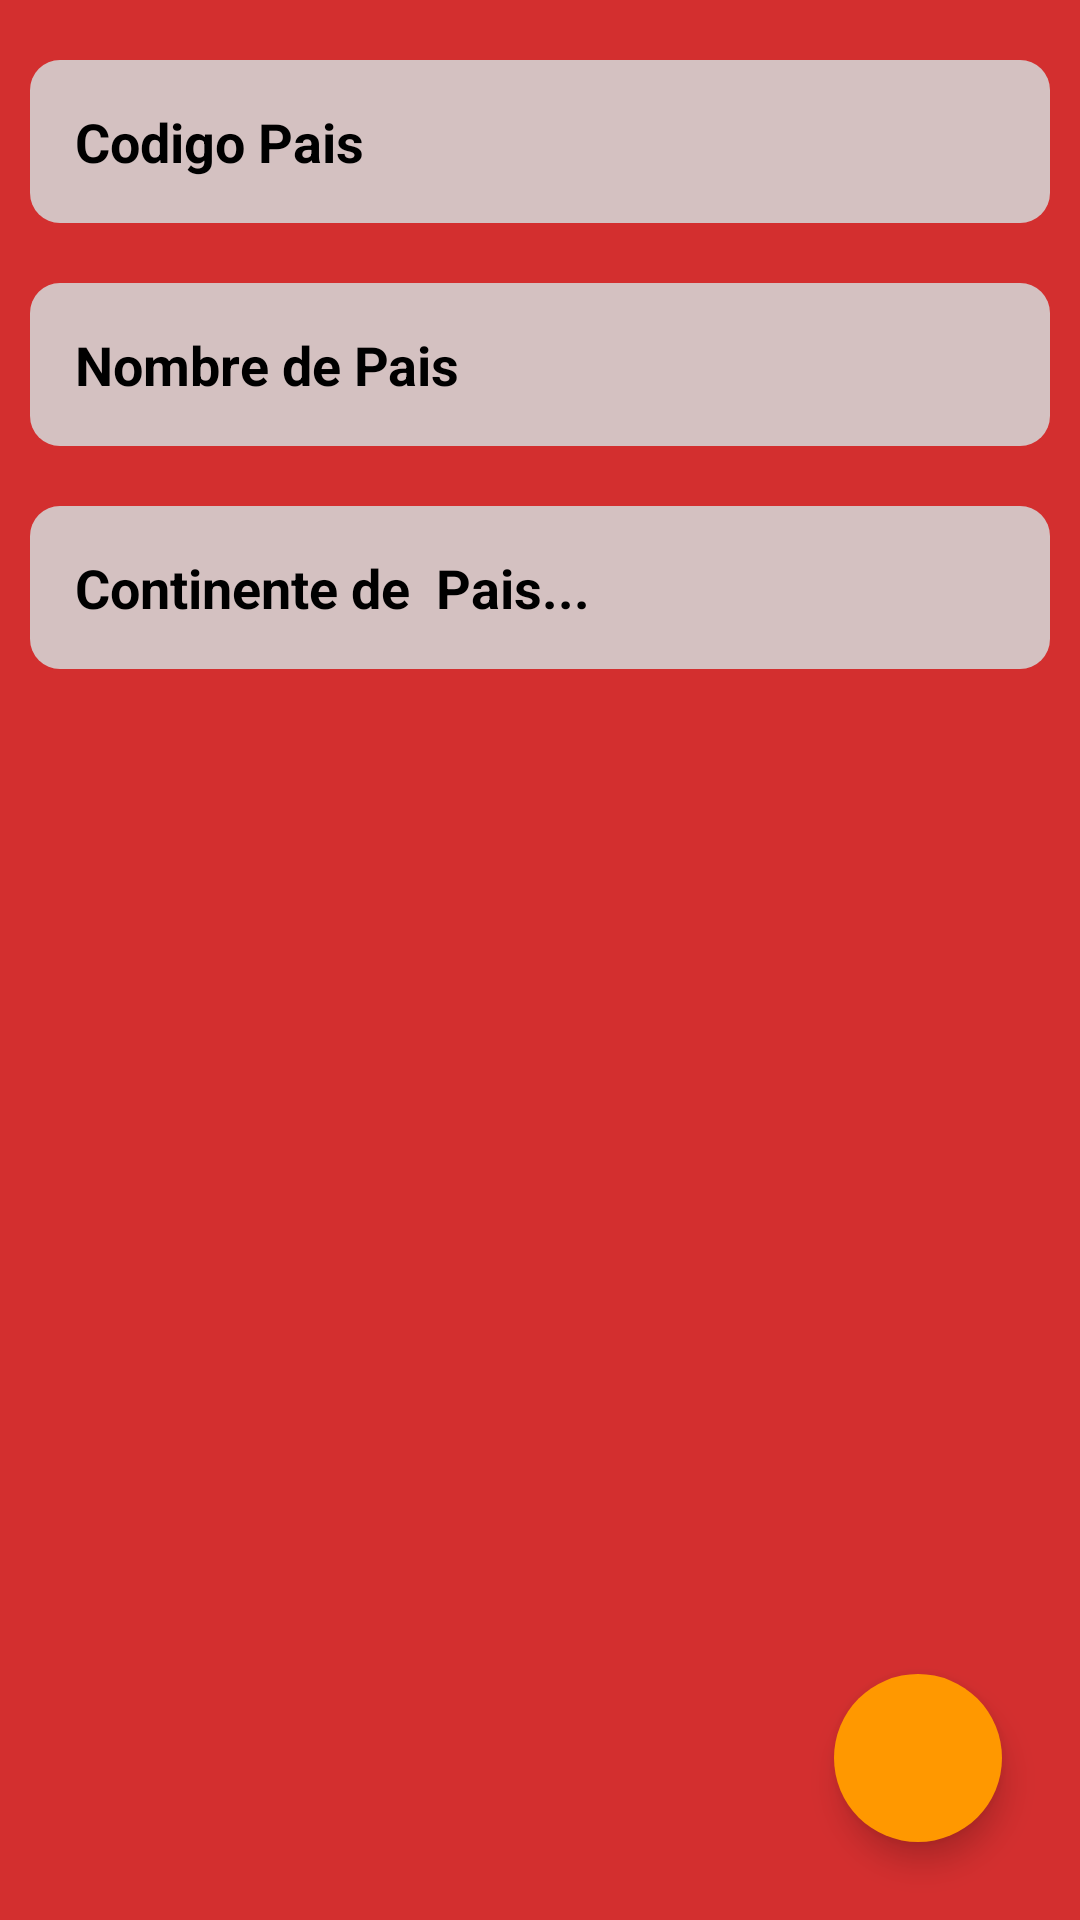

Reconstruct the res/layout file that produces this screen, plus the resources it refers to.
<!-- AndroidManifest.xml: application theme Theme.TareasRoomMvvM -->
<!-- res/layout/fragment_crear.xml -->
<?xml version="1.0" encoding="utf-8"?>
<FrameLayout xmlns:android="http://schemas.android.com/apk/res/android"
    xmlns:tools="http://schemas.android.com/tools"
    xmlns:app="http://schemas.android.com/apk/res-auto"
    android:layout_width="match_parent"
    android:layout_height="match_parent"
    android:background="#D32F2F"
    tools:context=".ui.Fragments.CrearFragment">

    <LinearLayout
        android:layout_width="match_parent"
        android:layout_height="match_parent"
        android:orientation="vertical"
        android:paddingStart="10dp"
        android:paddingEnd="10dp">


        <EditText
            android:id="@+id/codigoPaisAdd"
            android:layout_width="match_parent"
            android:layout_height="wrap_content"
            android:layout_marginTop="20dp"
            android:background="@drawable/edit_text_shape"
            android:hint="Codigo Pais"
            android:maxLines="1"
            android:padding="15dp"
            android:textColorHint="@color/black"
            android:textSize="18sp"
            android:textStyle="bold" />

        <EditText
            android:id="@+id/nombrePaisAdd"
            android:layout_width="match_parent"
            android:layout_height="wrap_content"
            android:layout_marginTop="20dp"
            android:background="@drawable/edit_text_shape"
            android:hint="Nombre de Pais"
            android:maxLines="1"
            android:padding="15dp"
            android:textColorHint="@color/black"
            android:textSize="18sp"
            android:textStyle="bold" />

        <EditText
            android:id="@+id/continentePaisAdd"
            android:layout_width="match_parent"
            android:layout_height="wrap_content"
            android:layout_marginTop="20dp"
            android:background="@drawable/edit_text_shape"
            android:hint="Continente de  Pais..."
            android:maxLines="1"
            android:padding="15dp"
            android:textColorHint="@color/black"
            android:textSize="18sp"
            android:textStyle="bold" />

    </LinearLayout>

    <com.google.android.material.floatingactionbutton.FloatingActionButton
        android:id="@+id/btnSaveNotes"
        android:layout_width="wrap_content"
        android:layout_height="wrap_content"
        android:layout_gravity="bottom|right"
        android:layout_margin="26dp"
        android:backgroundTint="#FF9800"
        app:borderWidth="0dp"
        android:tintMode="@color/white"
        android:src="@drawable/ic_done" />
</FrameLayout>
<!-- resources referenced by this layout -->
<resources>
  <color name="black">#FF000000</color>
  <color name="white">#FFFFFFFF</color>
  <!-- drawable edit_text_shape (drawable) -->
  <?xml version="1.0" encoding="utf-8"?>
  <shape android:shape="rectangle"  xmlns:android="http://schemas.android.com/apk/res/android">
  <solid android:color="#D4C1C1"/>
      <corners android:radius="10dp"/>
  
  
  </shape>
  <style name="Theme.TareasRoomMvvM" parent="Theme.MaterialComponents.DayNight.DarkActionBar">
          
          <item name="colorPrimary">@color/purple_500</item>
          <item name="colorPrimaryVariant">#434040</item>
          <item name="colorOnPrimary">@color/white</item>
          
          <item name="colorSecondary">@color/teal_200</item>
          <item name="colorSecondaryVariant">@color/teal_700</item>
          <item name="colorOnSecondary">@color/black</item>
          
          <item name="android:statusBarColor">?attr/colorPrimaryVariant</item>
          
      </style>
  <color name="purple_500">#757575</color>
  <color name="teal_200">#FF03DAC5</color>
  <color name="teal_700">#FF018786</color>
</resources>
